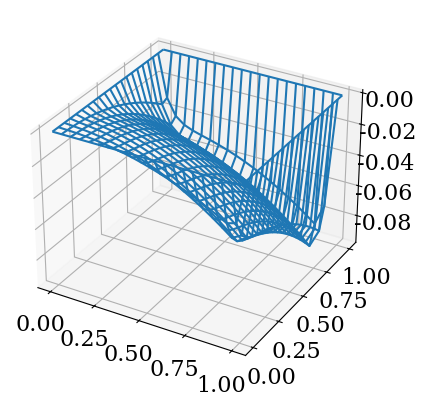

Write the Python code that produced this figure.
import numpy as np
from matplotlib import pyplot as plt
from matplotlib import animation
from mpl_toolkits.mplot3d import Axes3D
from matplotlib import rcParams
rcParams['font.family'] = 'serif'
rcParams['font.size'] = 16

ya = xa = 0
yb = xb = 1
dx = dy = 0.05

n = (xb - xa)/dx
n = int(n)
m = (yb - ya)/dy
m = int(m)

x_grid = np.linspace(xa,xb,n+1)
y_grid = np.linspace(ya,yb,m+1)
yv, xv = np.meshgrid(x_grid, y_grid)

Z_n,_ = np.meshgrid(np.zeros(len(y_grid)),np.zeros(len(x_grid)))

max_err = -1e10
prev_max_err = -2e10
allowed_err = 1e-5
flag = True
while flag:
    for i in range(1,n):
        #print '--i = %d--'%i
        x = xa + i*dx
        for j in range(1,m):
            #print 'j = %d'%j
            y = ya + j*dy
            prev = Z_n[i][j]
            Z_n[i][j] = 0.25*(Z_n[i-1][j] + Z_n[i][j-1]
                              + Z_n[i][j+1] + Z_n[i+1][j] 
                              - (x**2 + y**2)/16.0)
            #print abs(Z_n[i][j] - prev)
            if abs(Z_n[i][j] - prev) > max_err:
                max_err = abs(Z_n[i][j] - prev)
    
    if abs(max_err  - prev_max_err) < allowed_err:
        flag = False
    else:
        prev_max_err = max_err

fig = plt.figure()
ax = fig.add_subplot(111, projection='3d')
wframe = ax.plot_wireframe(xv, yv, Z_n)
plt.show()

